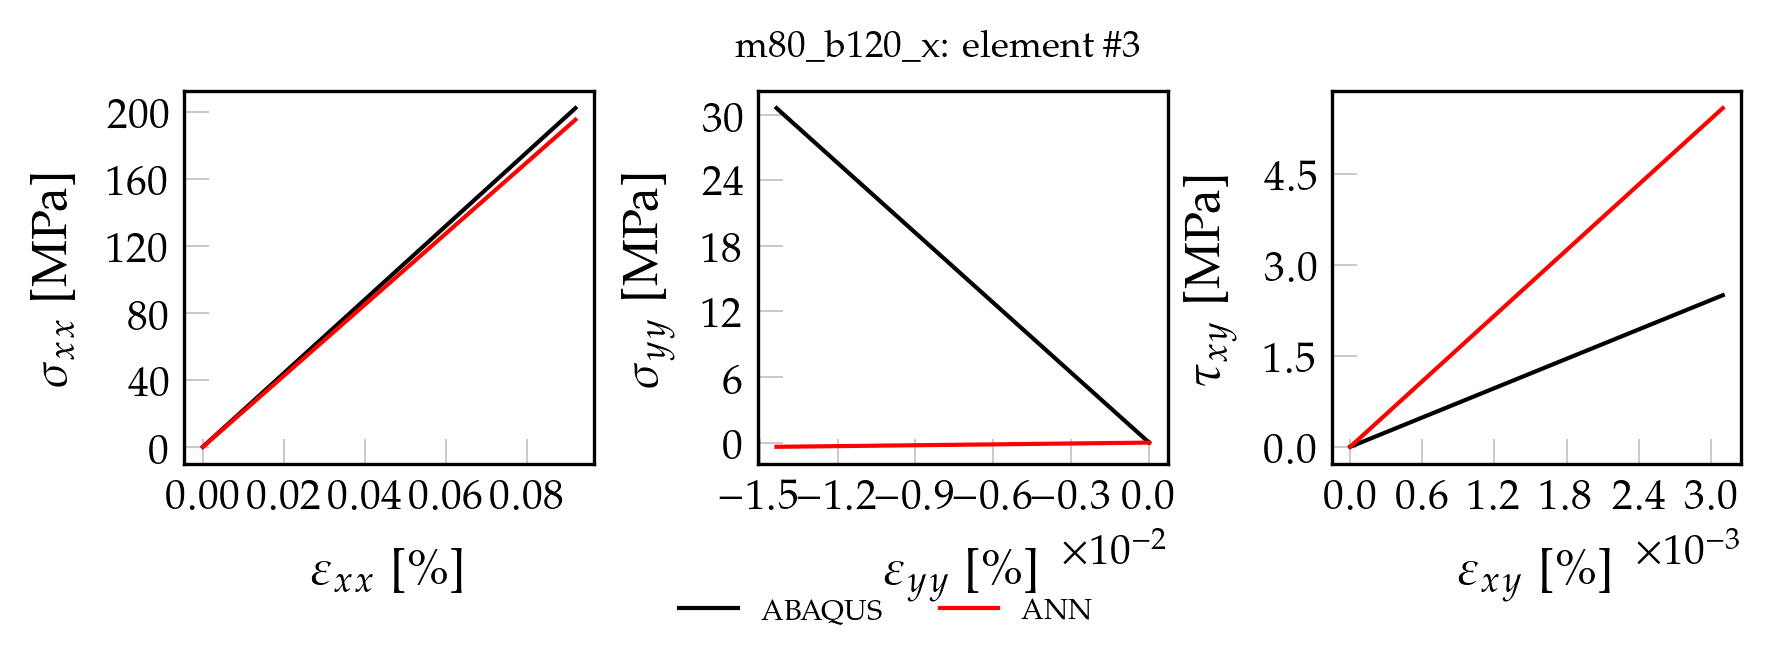

The data file committed next to this chart (first rows):
, exx_t, eyy_t, exy_t, sxx_t, syy_t, sxy_t, pred_x, pred_y, pred_xy
0, 0.000000000000, 0.000000000000, 0.000000000000, 0.000000000000, 0.000000000000, 0.000000000000, 0.00004156, 0.00001317, 0.00007432
1, 0.000009205, -0.000001435, 0.00000031, 2.025, 0.306, 0.02503, 1.956, 0.00008435, 0.3285
2, 0.00001841, -0.000002871, 0.00000062, 4.05, 0.612, 0.05005, 3.911, 0.0001555, 0.6573
3, 0.00002761, -0.000004306, 0.00000093, 6.074, 0.918, 0.07508, 5.867, 0.0002267, 0.9864
4, 0.00003682, -0.000005741, 0.000001239, 8.099, 1.224, 0.1001, 7.822, 0.0002978, 1.316
5, 0.00004602, -0.000007177, 0.000001549, 10.12, 1.53, 0.1251, 9.778, 0.0003689, 1.645
6, 0.00005523, -0.000008612, 0.000001859, 12.15, 1.836, 0.1502, 11.73, 0.0004401, 1.974
7, 0.00006443, -0.00001005, 0.000002169, 14.17, 2.142, 0.1752, 13.69, 0.0005113, 2.303
8, 0.00007364, -0.00001148, 0.000002479, 16.2, 2.448, 0.2002, 15.64, 0.0005824, 2.632
9, 0.00008284, -0.00001292, 0.000002789, 18.22, 2.754, 0.2252, 17.6, 0.0006536, 2.961
10, 0.00009205, -0.00001435, 0.000003099, 20.25, 3.06, 0.2503, 19.56, 0.0007247, 3.29
11, 0.0001013, -0.00001579, 0.000003408, 22.27, 3.366, 0.2753, 21.51, 0.0007958, 3.619
12, 0.0001105, -0.00001722, 0.000003718, 24.3, 3.672, 0.3003, 23.47, 0.000867, 3.948
13, 0.0001197, -0.00001866, 0.000004028, 26.32, 3.978, 0.3253, 25.42, 0.0009382, 4.277
14, 0.0001289, -0.00002009, 0.000004338, 28.35, 4.284, 0.3504, 27.38, 0.001009, 4.606
15, 0.0001381, -0.00002153, 0.000004648, 30.37, 4.59, 0.3754, 29.33, 0.00108, 4.935
16, 0.0001473, -0.00002297, 0.000004958, 32.4, 4.896, 0.4004, 31.29, 0.001152, 5.264
17, 0.0001565, -0.0000244, 0.000005267, 34.42, 5.202, 0.4254, 33.25, 0.001223, 5.593
18, 0.0001657, -0.00002584, 0.000005577, 36.45, 5.508, 0.4505, 35.2, 0.001294, 5.923
19, 0.0001749, -0.00002727, 0.000005887, 38.47, 5.814, 0.4755, 37.16, 0.001365, 6.252
20, 0.0001841, -0.00002871, 0.000006197, 40.5, 6.12, 0.5005, 39.11, 0.001436, 6.58
21, 0.0001933, -0.00003014, 0.000006507, 42.52, 6.426, 0.5256, 41.07, 0.001507, 6.91
22, 0.0002025, -0.00003158, 0.000006817, 44.55, 6.732, 0.5506, 43.02, 0.001578, 7.239
23, 0.0002117, -0.00003301, 0.000007127, 46.57, 7.038, 0.5756, 44.98, 0.00165, 7.568
24, 0.0002209, -0.00003445, 0.000007436, 48.59, 7.344, 0.6006, 46.93, 0.001721, 7.897
25, 0.0002301, -0.00003588, 0.000007746, 50.62, 7.65, 0.6257, 48.89, 0.001792, 8.226
26, 0.0002393, -0.00003732, 0.000008056, 52.64, 7.956, 0.6507, 50.85, 0.001863, 8.555
27, 0.0002485, -0.00003875, 0.000008366, 54.67, 8.262, 0.6757, 52.8, 0.001934, 8.884
28, 0.0002577, -0.00004019, 0.000008676, 56.69, 8.568, 0.7007, 54.76, 0.002005, 9.213
29, 0.0002669, -0.00004163, 0.000008986, 58.72, 8.874, 0.7258, 56.71, 0.002076, 9.542
30, 0.0002761, -0.00004306, 0.000009296, 60.74, 9.18, 0.7508, 58.67, 0.002148, 9.871
31, 0.0002853, -0.0000445, 0.000009605, 62.77, 9.486, 0.7758, 60.62, 0.002219, 10.2
32, 0.0002945, -0.00004593, 0.000009915, 64.79, 9.792, 0.8008, 62.58, 0.00229, 10.53
33, 0.0003038, -0.00004737, 0.00001022, 66.82, 10.1, 0.8259, 64.54, 0.002361, 10.86
34, 0.000313, -0.0000488, 0.00001053, 68.84, 10.4, 0.8509, 66.49, 0.002432, 11.19
35, 0.0003222, -0.00005024, 0.00001085, 70.87, 10.71, 0.8759, 68.45, 0.002503, 11.52
36, 0.0003314, -0.00005167, 0.00001116, 72.89, 11.02, 0.901, 70.4, 0.002575, 11.85
37, 0.0003406, -0.00005311, 0.00001146, 74.92, 11.32, 0.926, 72.36, 0.002646, 12.17
38, 0.0003498, -0.00005454, 0.00001177, 76.94, 11.63, 0.951, 74.31, 0.002717, 12.5
39, 0.000359, -0.00005598, 0.00001208, 78.97, 11.93, 0.976, 76.27, 0.002788, 12.83
40, 0.0003682, -0.00005741, 0.00001239, 80.99, 12.24, 1.001, 78.23, 0.002859, 13.16
41, 0.0003774, -0.00005885, 0.0000127, 83.02, 12.55, 1.026, 80.18, 0.00293, 13.49
42, 0.0003866, -0.00006028, 0.00001301, 85.04, 12.85, 1.051, 82.14, 0.003001, 13.82
43, 0.0003958, -0.00006172, 0.00001332, 87.07, 13.16, 1.076, 84.09, 0.003073, 14.15
44, 0.000405, -0.00006315, 0.00001363, 89.09, 13.46, 1.101, 86.05, 0.003144, 14.48
45, 0.0004142, -0.00006459, 0.00001394, 91.11, 13.77, 1.126, 88, 0.003215, 14.81
46, 0.0004234, -0.00006603, 0.00001425, 93.14, 14.08, 1.151, 89.96, 0.003286, 15.14
47, 0.0004326, -0.00006746, 0.00001456, 95.16, 14.38, 1.176, 91.91, 0.003357, 15.47
48, 0.0004418, -0.0000689, 0.00001487, 97.19, 14.69, 1.201, 93.87, 0.003428, 15.79
49, 0.000451, -0.00007033, 0.00001518, 99.21, 14.99, 1.226, 95.83, 0.003499, 16.12
50, 0.0004694, -0.0000732, 0.0000158, 103.3, 15.61, 1.276, 99.74, 0.003642, 16.78
51, 0.0004786, -0.00007464, 0.00001611, 105.3, 15.91, 1.301, 101.7, 0.003713, 17.11
52, 0.0004878, -0.00007607, 0.00001642, 107.3, 16.22, 1.326, 103.6, 0.003784, 17.44
53, 0.000497, -0.00007751, 0.00001673, 109.3, 16.52, 1.351, 105.6, 0.003855, 17.77
54, 0.0005063, -0.00007894, 0.00001704, 111.4, 16.83, 1.376, 107.6, 0.003926, 18.1
55, 0.0005155, -0.00008038, 0.00001735, 113.4, 17.14, 1.401, 109.5, 0.003997, 18.43
56, 0.0005247, -0.00008181, 0.00001766, 115.4, 17.44, 1.427, 111.5, 0.004069, 18.76
57, 0.0005339, -0.00008325, 0.00001797, 117.4, 17.75, 1.452, 113.4, 0.00414, 19.08
58, 0.0005431, -0.00008468, 0.00001828, 119.5, 18.05, 1.477, 115.4, 0.004211, 19.41
59, 0.0005523, -0.00008612, 0.00001859, 121.5, 18.36, 1.502, 117.3, 0.004282, 19.74
... 40 more rows
